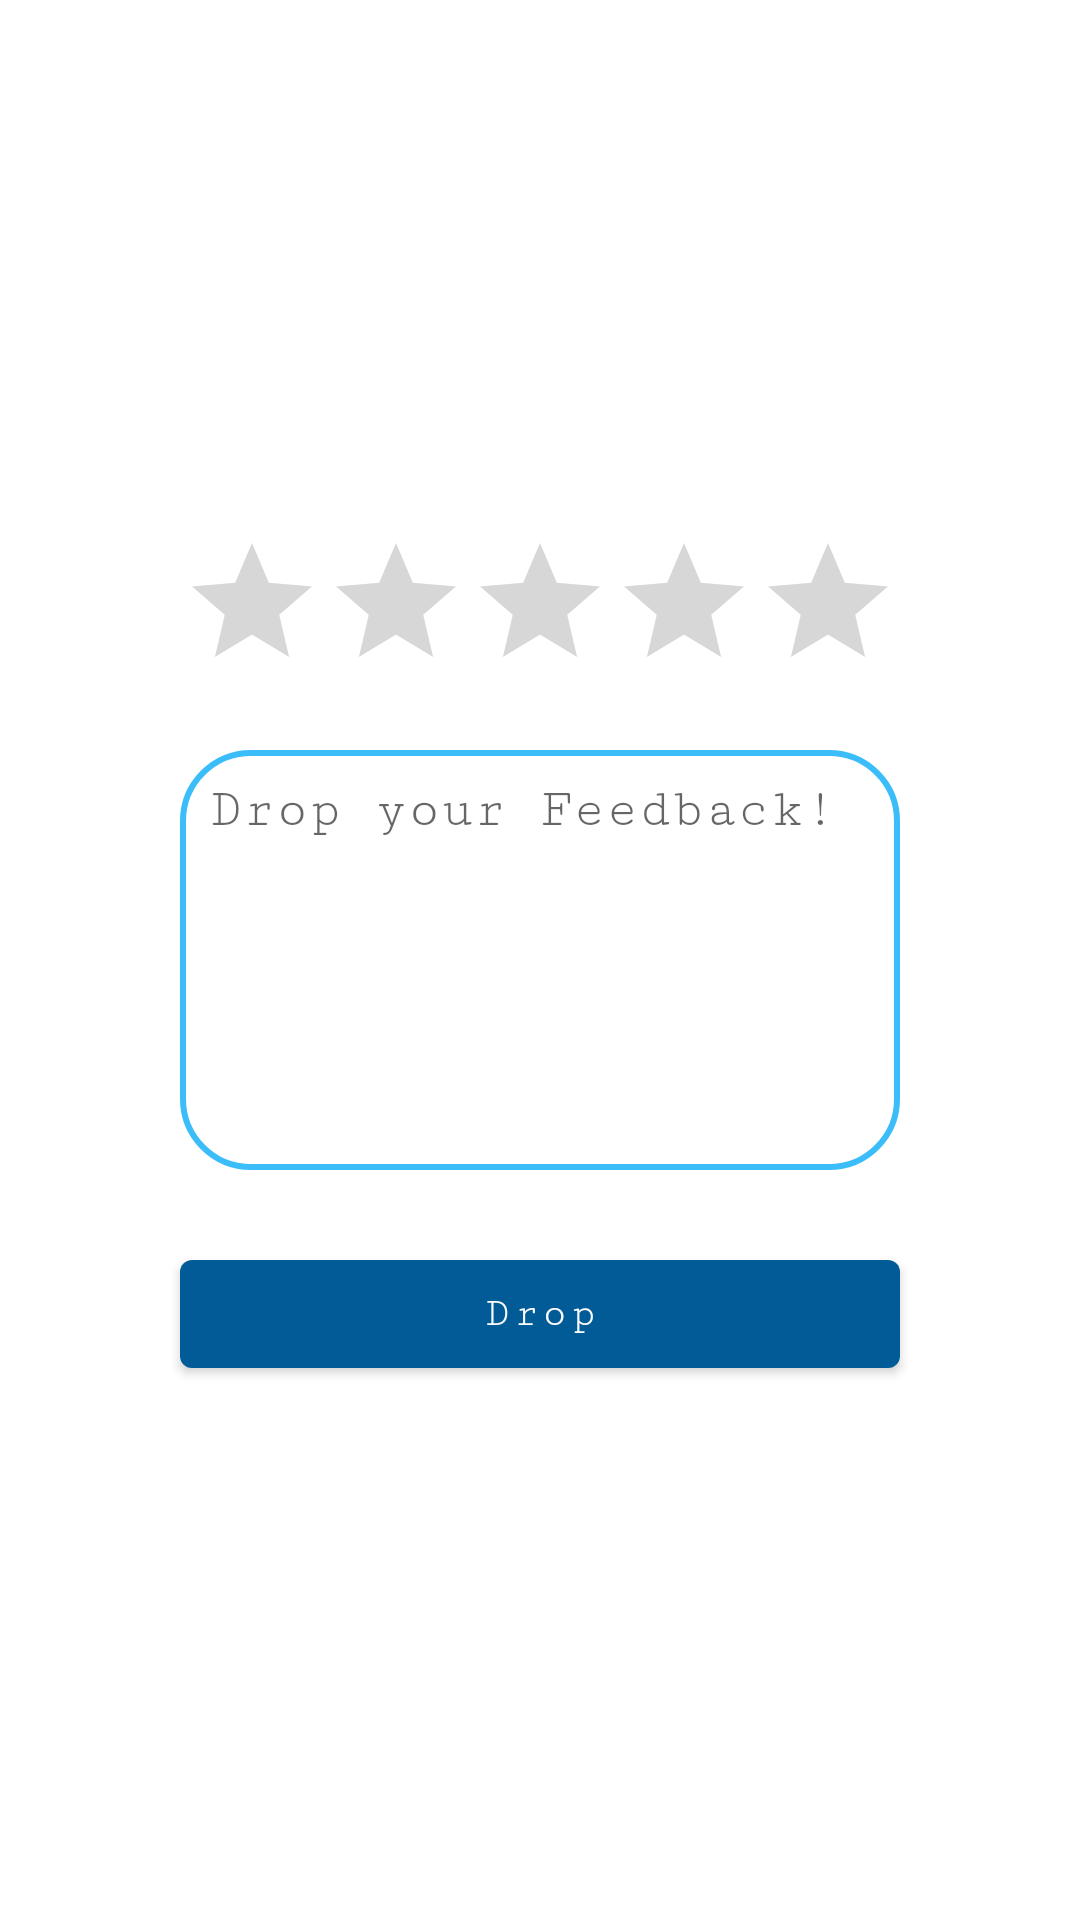

Write the Android layout XML for this screen, with the resource values it uses.
<!-- AndroidManifest.xml: application theme Theme.MedApp -->
<!-- res/layout/activity_sendreview.xml -->
<?xml version="1.0" encoding="utf-8"?>
<androidx.constraintlayout.widget.ConstraintLayout xmlns:android="http://schemas.android.com/apk/res/android"
    xmlns:app="http://schemas.android.com/apk/res-auto"
    xmlns:tools="http://schemas.android.com/tools"
    android:layout_width="match_parent"
    android:layout_height="match_parent"
    tools:context=".SendReview">

    <EditText
        android:id="@+id/editTextTextMultiLine"
        android:layout_width="0dp"
        android:layout_height="wrap_content"
        android:ems="10"
        android:gravity="start|top"
        android:inputType="textMultiLine"
        android:lines="6"
        android:hint="Drop your Feedback!"
        android:padding="10dp"
        android:background="@drawable/roundedit"
        app:layout_constraintBottom_toBottomOf="parent"
        app:layout_constraintEnd_toEndOf="@+id/ratingBar"
        app:layout_constraintStart_toStartOf="@+id/ratingBar"
        app:layout_constraintTop_toTopOf="parent" />

    <RatingBar
        android:id="@+id/ratingBar"
        android:layout_width="wrap_content"
        android:layout_height="wrap_content"
        android:layout_marginBottom="16dp"
        app:layout_constraintBottom_toTopOf="@+id/editTextTextMultiLine"
        app:layout_constraintEnd_toEndOf="parent"
        app:layout_constraintStart_toStartOf="parent" />

    <Button
        android:id="@+id/button6"
        android:layout_width="0dp"
        android:layout_height="wrap_content"
        android:layout_marginTop="24dp"
        android:text="Drop"
        android:textColor="@color/white"
        android:textAllCaps="false"
        app:layout_constraintEnd_toEndOf="@+id/editTextTextMultiLine"
        app:layout_constraintStart_toStartOf="@+id/editTextTextMultiLine"
        app:layout_constraintTop_toBottomOf="@+id/editTextTextMultiLine" />
</androidx.constraintlayout.widget.ConstraintLayout>
<!-- resources referenced by this layout -->
<resources>
  <color name="white">#FFFFFFFF</color>
  <!-- drawable roundedit (drawable) -->
  <selector xmlns:android="http://schemas.android.com/apk/res/android">
  <item>
   <shape android:shape="rectangle">
   <solid android:color="#ffffff"/>
   <corners android:radius="22.5dp" />
   <stroke
   android:width="2dp"
   android:color="#3bbdfa"
   />
   </shape>
  </item>
  </selector>
  <style name="Theme.MedApp" parent="Theme.MaterialComponents.Light.DarkActionBar">
          
          <item name="colorPrimary">@color/col</item>
          <item name="colorPrimaryVariant">@color/col</item>
          <item name="colorOnPrimary">@color/white</item>
          
          <item name="colorSecondary">@color/col</item>
          <item name="colorSecondaryVariant">@color/teal_700</item>
          <item name="colorOnSecondary">@color/black</item>
          <item name="fontFamily">serif-monospace</item>
          
          <item name="android:statusBarColor">@color/col</item>
          
      </style>
  <color name="col">#005b96</color>
  <color name="teal_700">#FF018786</color>
  <color name="black">#FF000000</color>
</resources>
